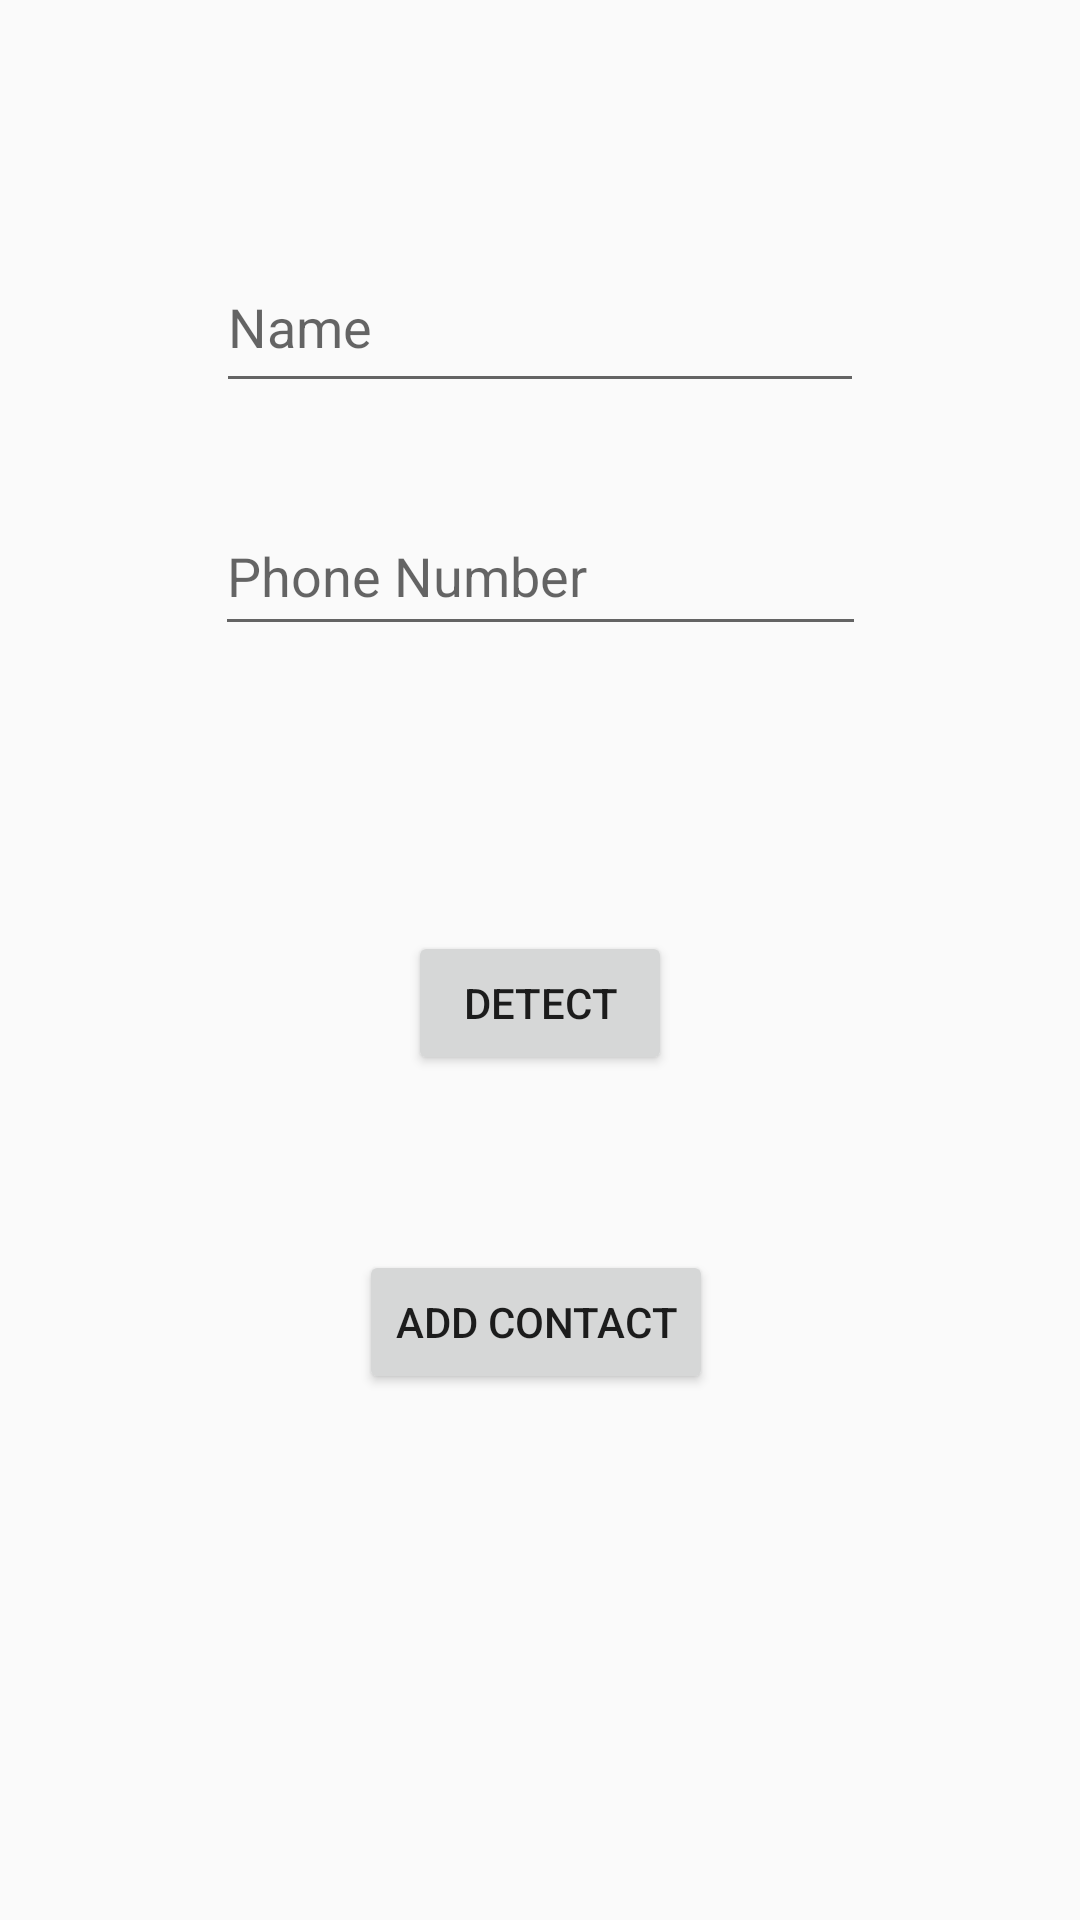

Layout XML and referenced resources for this Android screen:
<!-- AndroidManifest.xml: application theme Theme.SOS -->
<!-- res/layout/activity_contact.xml -->
<?xml version="1.0" encoding="utf-8"?>
<androidx.constraintlayout.widget.ConstraintLayout xmlns:android="http://schemas.android.com/apk/res/android"
    xmlns:app="http://schemas.android.com/apk/res-auto"
    xmlns:tools="http://schemas.android.com/tools"
    android:layout_width="match_parent"
    android:layout_height="match_parent"
    tools:context=".contactActivity">

    <EditText
        android:id="@+id/cname"
        android:layout_width="216dp"
        android:layout_height="54dp"
        android:ems="10"
        android:hint="Name"
        android:inputType="textPersonName"
        app:layout_constraintBottom_toBottomOf="parent"
        app:layout_constraintEnd_toEndOf="parent"
        app:layout_constraintHorizontal_bias="0.5"
        app:layout_constraintStart_toStartOf="parent"
        app:layout_constraintTop_toTopOf="parent"
        app:layout_constraintVertical_bias="0.137" />

    <EditText
        android:id="@+id/cphno"
        android:layout_width="217dp"
        android:layout_height="50dp"
        android:ems="10"
        android:hint="Phone Number"
        android:inputType="phone"
        app:layout_constraintBottom_toBottomOf="parent"
        app:layout_constraintEnd_toEndOf="parent"
        app:layout_constraintStart_toStartOf="parent"
        app:layout_constraintTop_toTopOf="parent"
        app:layout_constraintVertical_bias="0.28" />

    <Button
        android:id="@+id/condetect"
        android:layout_width="wrap_content"
        android:layout_height="wrap_content"
        android:onClick="addContact"
        android:text="Detect"
        app:layout_constraintBottom_toBottomOf="parent"
        app:layout_constraintEnd_toEndOf="parent"
        app:layout_constraintHorizontal_bias="0.5"
        app:layout_constraintStart_toStartOf="parent"
        app:layout_constraintTop_toTopOf="parent"
        app:layout_constraintVertical_bias="0.524" />

    <Button
        android:id="@+id/conadd"
        android:layout_width="wrap_content"
        android:layout_height="wrap_content"
        android:onClick="addpref"
        android:text="Add Contact"
        app:layout_constraintBottom_toBottomOf="parent"
        app:layout_constraintEnd_toEndOf="parent"
        app:layout_constraintHorizontal_bias="0.495"
        app:layout_constraintStart_toStartOf="parent"
        app:layout_constraintTop_toTopOf="parent"
        app:layout_constraintVertical_bias="0.704" />

</androidx.constraintlayout.widget.ConstraintLayout>
<!-- resources referenced by this layout -->
<resources>
  <style name="Theme.SOS" parent="Theme.AppCompat.Light.NoActionBar">
          
          <item name="colorPrimary">@color/purple_500</item>
          <item name="colorPrimaryVariant">@color/purple_700</item>
          <item name="colorOnPrimary">@color/white</item>
          
          <item name="colorSecondary">@color/teal_200</item>
          <item name="colorSecondaryVariant">@color/teal_700</item>
          <item name="colorOnSecondary">@color/black</item>
          
          <item name="android:statusBarColor" tools:targetApi="l">?attr/colorPrimaryVariant</item>
          
      </style>
  <!-- not gathered from this repository: default colours our renderer supplied (Android Studio template values) -->
  <color name="purple_500">#FF6200EE</color>
  <color name="purple_700">#FF3700B3</color>
  <color name="teal_200">#FF03DAC5</color>
  <color name="teal_700">#FF018786</color>
  <color name="black">#FF000000</color>
  <color name="white">#FFFFFFFF</color>
</resources>
